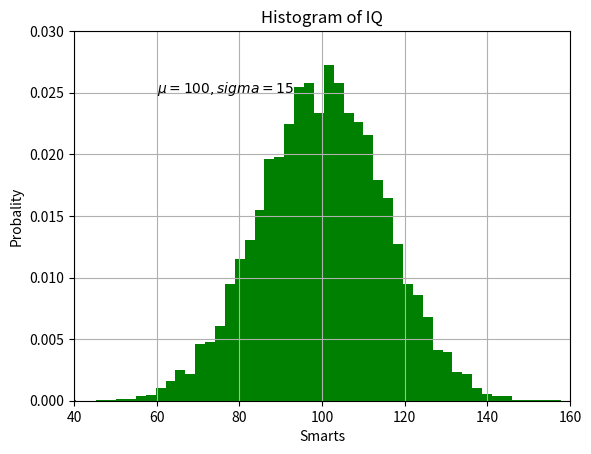

Generate this figure with matplotlib:
# -*- coding: utf-8 -*-
import matplotlib.pyplot as plt
import numpy as np

def plt_show0():
    plt.plot([1,2,3,4])
    plt.ylabel('Numbers')
    plt.show()

def plt_show1():
    # 设置点(1,1) (2,4) (3,9) ...
    plt.plot([1,2,3,4],[1,4,9,16],'ro')
    # 设置x轴范围0~6 y轴0~20
    plt.axis([0,6,0,20])
    plt.show()

def plt_show2():
    t = np.arange(0.,5.,0.2)
    print(t.shape)
    print(t)
    # 红色 -- 蓝色 s(方块) 绿色^(三角)
    plt.plot(t,t,'r--',t,t**2,'bs',t**3,'g^')
    plt.show()

def dat_f0(t):
    return np.exp(-t) * np.cos(2 * np.pi * t)

def plt_fig_show0():
    t1 = np.arange(0.0,5.0,0.1)
    t2 = np.arange(0.0,5.0,0.2)

    plt.figure("Title")
    plt.subplot(211)
    plt.plot(t1,dat_f0(t1),'bo',t2,dat_f0(t2),'k')

    plt.subplot(212)
    plt.plot(t2,np.cos(2 * np.pi * t2),'r--')

    plt.show()

def plt_figs_show():
    plt.figure("fig_1")  # 编号fig_1的figure
    plt.subplot(211)   # fig_1中的第一个子图
    plt.plot([1,3,4],'r')
    plt.subplot(212)  # fig_1中的第二个子图
    plt.plot([4,5,6])

    plt.figure("fig_2")  # 编号fig_2的figure
    # 默认使用subplot(111),此时fig_2为当前figure
    plt.plot([7,8,9],'g^',[7,8,9],'b')

    plt.figure("fig_1")  # 切换当前figure
    plt.subplot(212)  # 切换fig_1的子图
    plt.title('Easy fig_1 4,5,6')  # 为选取子图添加标题

    plt.show()

def plt_grid_show():
    mu,sigma = 100,15
    x = mu + sigma * np.random.randn(10000)

    # 绘制直方图
    n,bins,patches = plt.hist(x,50,density=10,color='g')
    plt.hist
    print(n)
    print(bins)
    print(patches)

    plt.xlabel('Smarts')
    plt.ylabel('Probality')
    plt.title('Histogram of IQ')
    # 位置(60,0.025) r表示后面的字符串是纯粹字符串
    plt.text(60,0.025,r'$\mu=100,sigma=15$')
    plt.axis([40,160,0,0.03])
    plt.grid(True)
    plt.show()

def main():
    # plt_show1()
    # plt_show2()
    # plt_fig_show0()
    # plt_figs_show()
    plt_grid_show()

if __name__ == "__main__":
    main()
